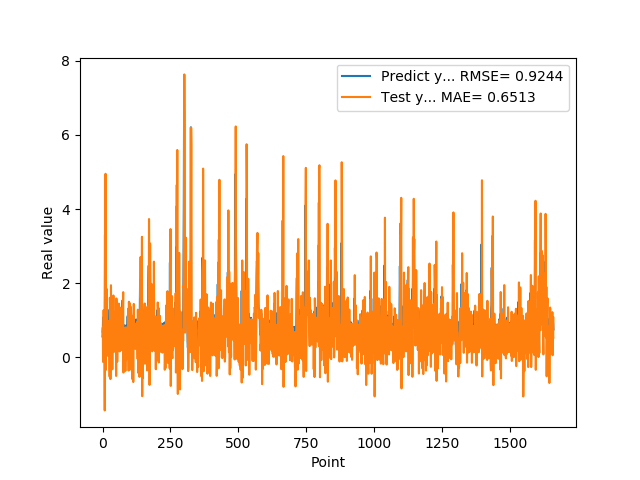

Source data for this figure (header and first rows):
5.654720067979999154e-01, 6.941322686122133323e-01
7.307389974590000614e-01, 8.080754933064699941e-01
1.074290990829999792e+00, -1.201036196168648734e-01
9.521890282630000035e-01, 7.955725463677916220e-01
9.879170060160000766e-01, 1.278040633832264072e+00
1.011654973029999960e+00, 6.816555895401422704e-01
0.000000000000000000e+00, 8.849149226863282092e-01
7.643579840659999736e-01, 6.280091509712271147e-01
7.788103222849999119e-01, -1.426431300275481817e+00
3.306220054629999794e+00, 1.508077907966789644e+00
1.055441975589999970e+00, 1.711399312131845596e+00
7.543110251430000801e-01, 4.953372707745253400e+00
7.915459871289999283e-01, -3.377042214477103954e-01
1.409499049189999909e+00, 2.234499928783635070e-01
8.875439763070001042e-01, 8.302554749195033557e-01
6.401469707490000660e-01, 1.850777680176985296e+00
5.082880258560000808e-01, 1.374029787644291956e-01
8.640019893649999450e-01, 6.846094693567766898e-02
5.725920200349999822e-01, 1.578967136062269794e-01
8.469420075419999971e-01, 9.894609812142116656e-01
9.181020259860001032e-01, 4.535351095901323654e-02
7.976629734039999420e-01, 9.805136640497981171e-01
9.608020186419998776e-01, 7.823229712301633665e-01
9.555831551549999192e-01, 5.074742858991226901e-01
3.470349907879999862e-01, 9.737443927409278333e-01
9.546210169789999256e-01, 6.165397439631394860e-01
1.293938040730000072e+00, -5.139833946967681255e-01
5.251880288119999962e-01, 1.611784742358884248e+00
4.773890078070000542e-01, 1.348032664759868160e+00
1.275226235389999907e+00, -5.822427237214330420e-01
8.723750114439999814e-01, 3.660362221599141042e-01
8.355640172959999390e-01, 1.948695007050163852e+00
7.321749925609999377e-01, 2.799423434322304005e-01
7.640249729160000225e-01, 5.634270976932671537e-01
4.072830080990000323e-01, 3.936946847808842631e-01
4.752210080619999610e-01, 4.752388529959220009e-01
8.781340122220000488e-01, -3.176376053926663889e-01
7.414129972460000717e-01, 3.695251076606075880e-01
1.258002042770000051e+00, 1.107738913527106073e+00
1.069700956339999953e+00, 5.334366905757896848e-01
7.274609804150000691e-01, 1.672010581739856727e+00
7.892770171170000459e-01, 6.680389109556187366e-01
6.237750053410000550e-01, 1.517257894754049929e-01
6.914690136910000007e-01, 5.920027937551596287e-01
8.557710051540000640e-01, 1.896383149347478647e-01
7.093830108640000187e-01, 5.714826312251783946e-01
1.014547944070000041e+00, 7.969655575040639484e-01
1.115731000900000103e+00, 4.034409514831532872e-01
4.182830154900000208e-01, 1.235759614266316309e+00
1.002280950550000105e+00, 9.061241196845672974e-01
1.218860983849999968e+00, -4.975069598128131765e-01
1.143296003339999922e+00, 1.592331027694160017e+00
6.528189778330000248e-01, 1.344640567016471389e+00
6.746559739110000731e-01, 8.298303586906981000e-01
6.009536385540000802e-01, -1.129042110277374972e-01
6.694570183749999348e-01, 4.260979133944148844e-01
6.538079977039999990e-01, 2.616479193048329988e-01
7.814120054240000224e-01, 4.900499571722216063e-01
1.206303954120000022e+00, 4.150333304298357562e-01
8.469259738919999725e-01, 8.464568651700657975e-01
8.286409974099999687e-01, 1.452746364374965626e+00
... 1,599 more rows
